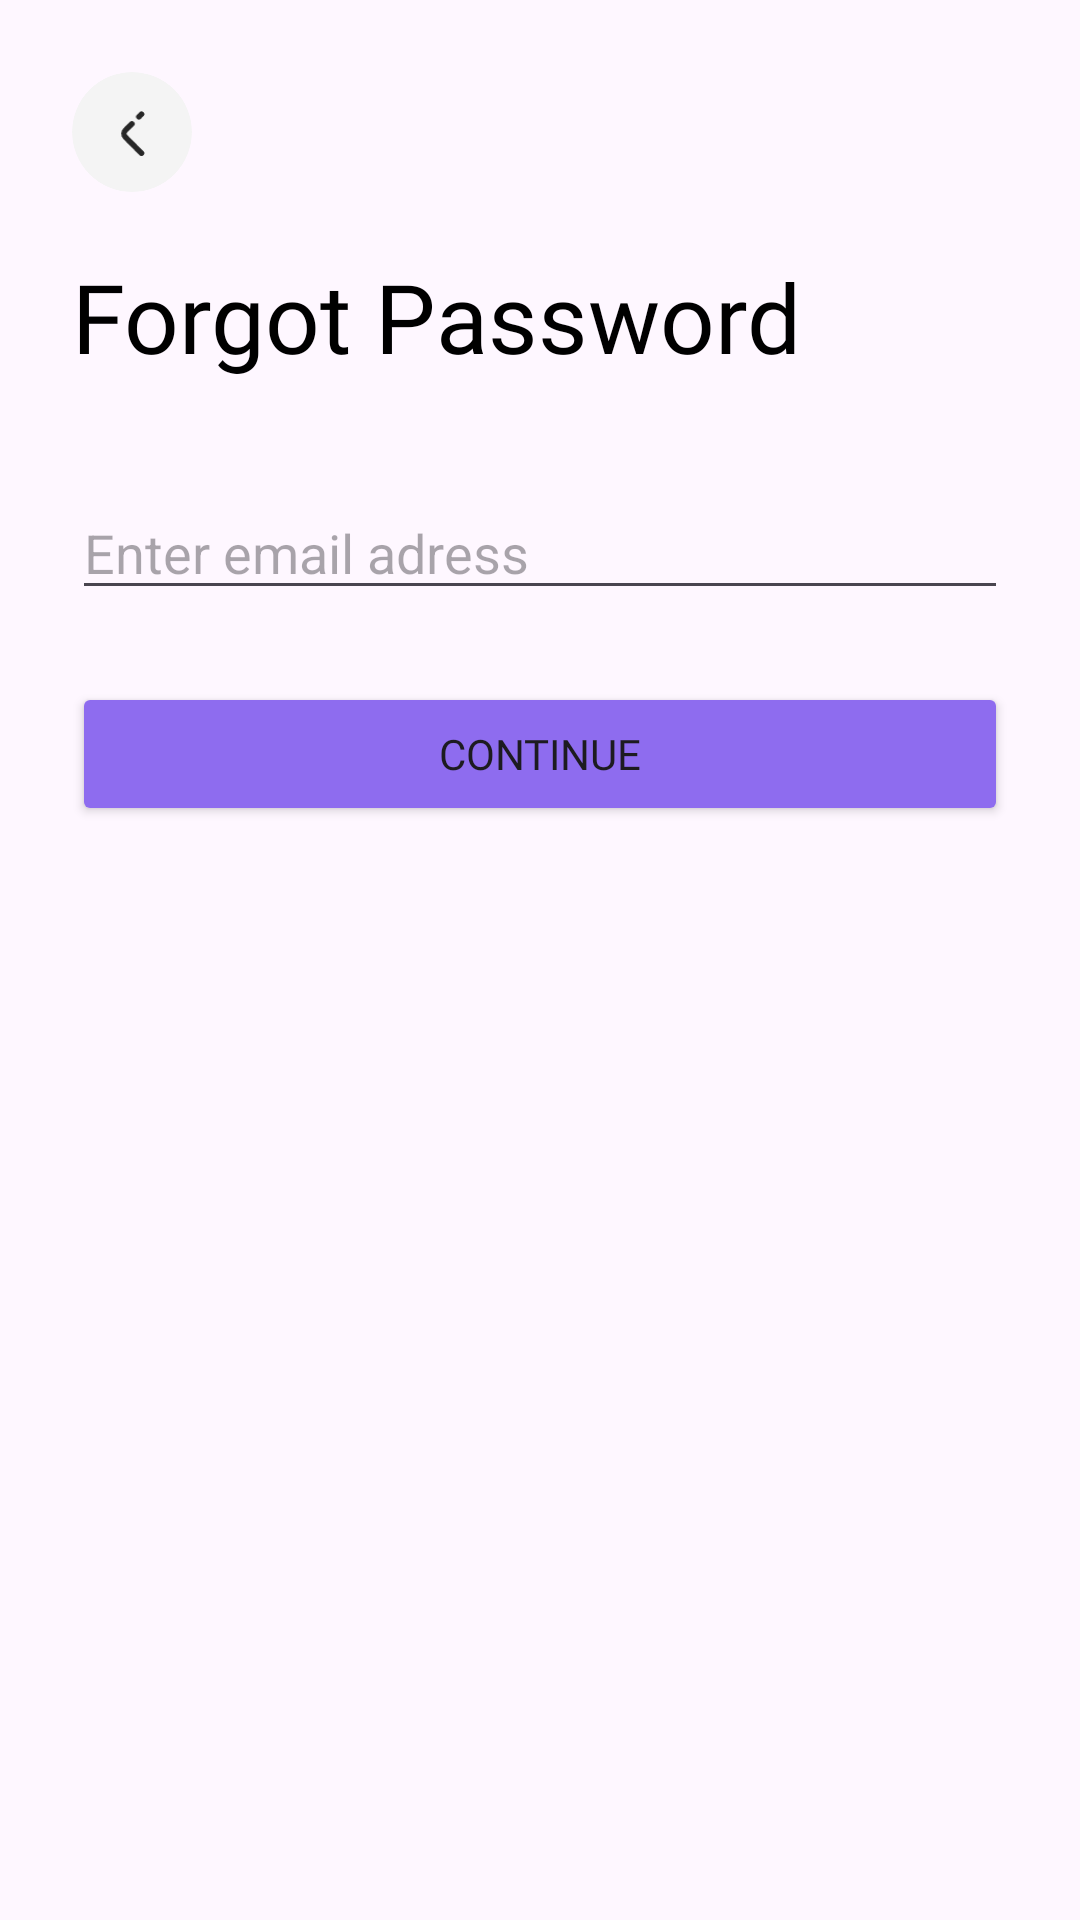

Here is an Android app screen rendered from its layout file. Give the layout XML and the strings, colors and styles it references.
<!-- AndroidManifest.xml: application theme Theme.Commerce -->
<!-- res/layout/fragment_forgot_password.xml -->
<?xml version="1.0" encoding="utf-8"?>
<androidx.constraintlayout.widget.ConstraintLayout xmlns:android="http://schemas.android.com/apk/res/android"
    android:layout_width="match_parent"
    android:layout_height="match_parent"
    xmlns:app="http://schemas.android.com/apk/res-auto"
    android:padding="24dp">

    <androidx.cardview.widget.CardView
        android:id="@+id/back_cardview"
        app:layout_constraintTop_toTopOf="parent"
        app:layout_constraintStart_toStartOf="parent"
        android:layout_width="40dp"
        android:layout_height="40dp"
        app:cardBackgroundColor="@color/light_2"
        app:cardElevation="0dp"
        app:cardCornerRadius="1000dp">

        <ImageView
            android:layout_width="16dp"
            android:layout_height="16dp"
            android:layout_gravity="center"
            android:src="@drawable/back_icn">
        </ImageView>

    </androidx.cardview.widget.CardView>

    <TextView
        app:layout_constraintStart_toStartOf="parent"
        android:id="@+id/forgotpassword"
        android:layout_width="wrap_content"
        android:layout_height="wrap_content"
        android:fontFamily="@font/circularstd_bold"
        android:textSize="32sp"
        android:text="Forgot Password"
        android:textColor="@color/black"
        app:layout_constraintTop_toBottomOf="@id/back_cardview"
        android:layout_marginTop="20dp">

    </TextView>

    <EditText
        android:id="@+id/email_et"
        android:layout_width="match_parent"
        android:layout_height="wrap_content"
        android:hint="Enter email adress"
        app:layout_constraintTop_toBottomOf="@id/forgotpassword"
        app:layout_constraintStart_toStartOf="parent"
        android:layout_marginTop="35dp">

    </EditText>

    <Button
        android:id="@+id/continue_btn"
        android:layout_width="match_parent"
        android:layout_height="wrap_content"
        app:layout_constraintTop_toBottomOf="@id/email_et"
        app:layout_constraintStart_toStartOf="parent"
        app:layout_constraintEnd_toEndOf="parent"
        android:backgroundTint="@color/primary"
        android:layout_marginTop="24dp"
        android:fontFamily="@font/circularstd_medium"
        android:text="Continue">

    </Button>
</androidx.constraintlayout.widget.ConstraintLayout>
<!-- resources referenced by this layout -->
<resources>
  <color name="black">#FF000000</color>
  <color name="light_2">#F4F4F4</color>
  <color name="primary">#8E6CEF</color>
  <!-- drawable back_icn (drawable) -->
  <?xml version="1.0" encoding="utf-8"?>
  <vector xmlns:android="http://schemas.android.com/apk/res/android"
      android:width="7dp"
      android:height="13dp"
      android:viewportWidth="7"
      android:viewportHeight="13">
      <path
          android:strokeColor="#FF272727"
          android:strokeWidth="1.5"
          android:strokeLineCap="round"
          android:strokeLineJoin="round"
          android:strokeMiterLimit="10"
          android:pathData="M3.46 4.3L1.71 6.03c-0.51 0.51-0.51 1.35 0 1.87l4.35 4.34m0-10.56l-0.7 0.7"/>
  </vector>
  <style name="Theme.Commerce" parent="Base.Theme.Commerce" />
  <style name="Base.Theme.Commerce" parent="Theme.Material3.DayNight.NoActionBar">
          
          
          <item name="android:windowTranslucentStatus">false</item>
          <item name="android:statusBarColor">
              @android:color/transparent
          </item>
      </style>
</resources>
